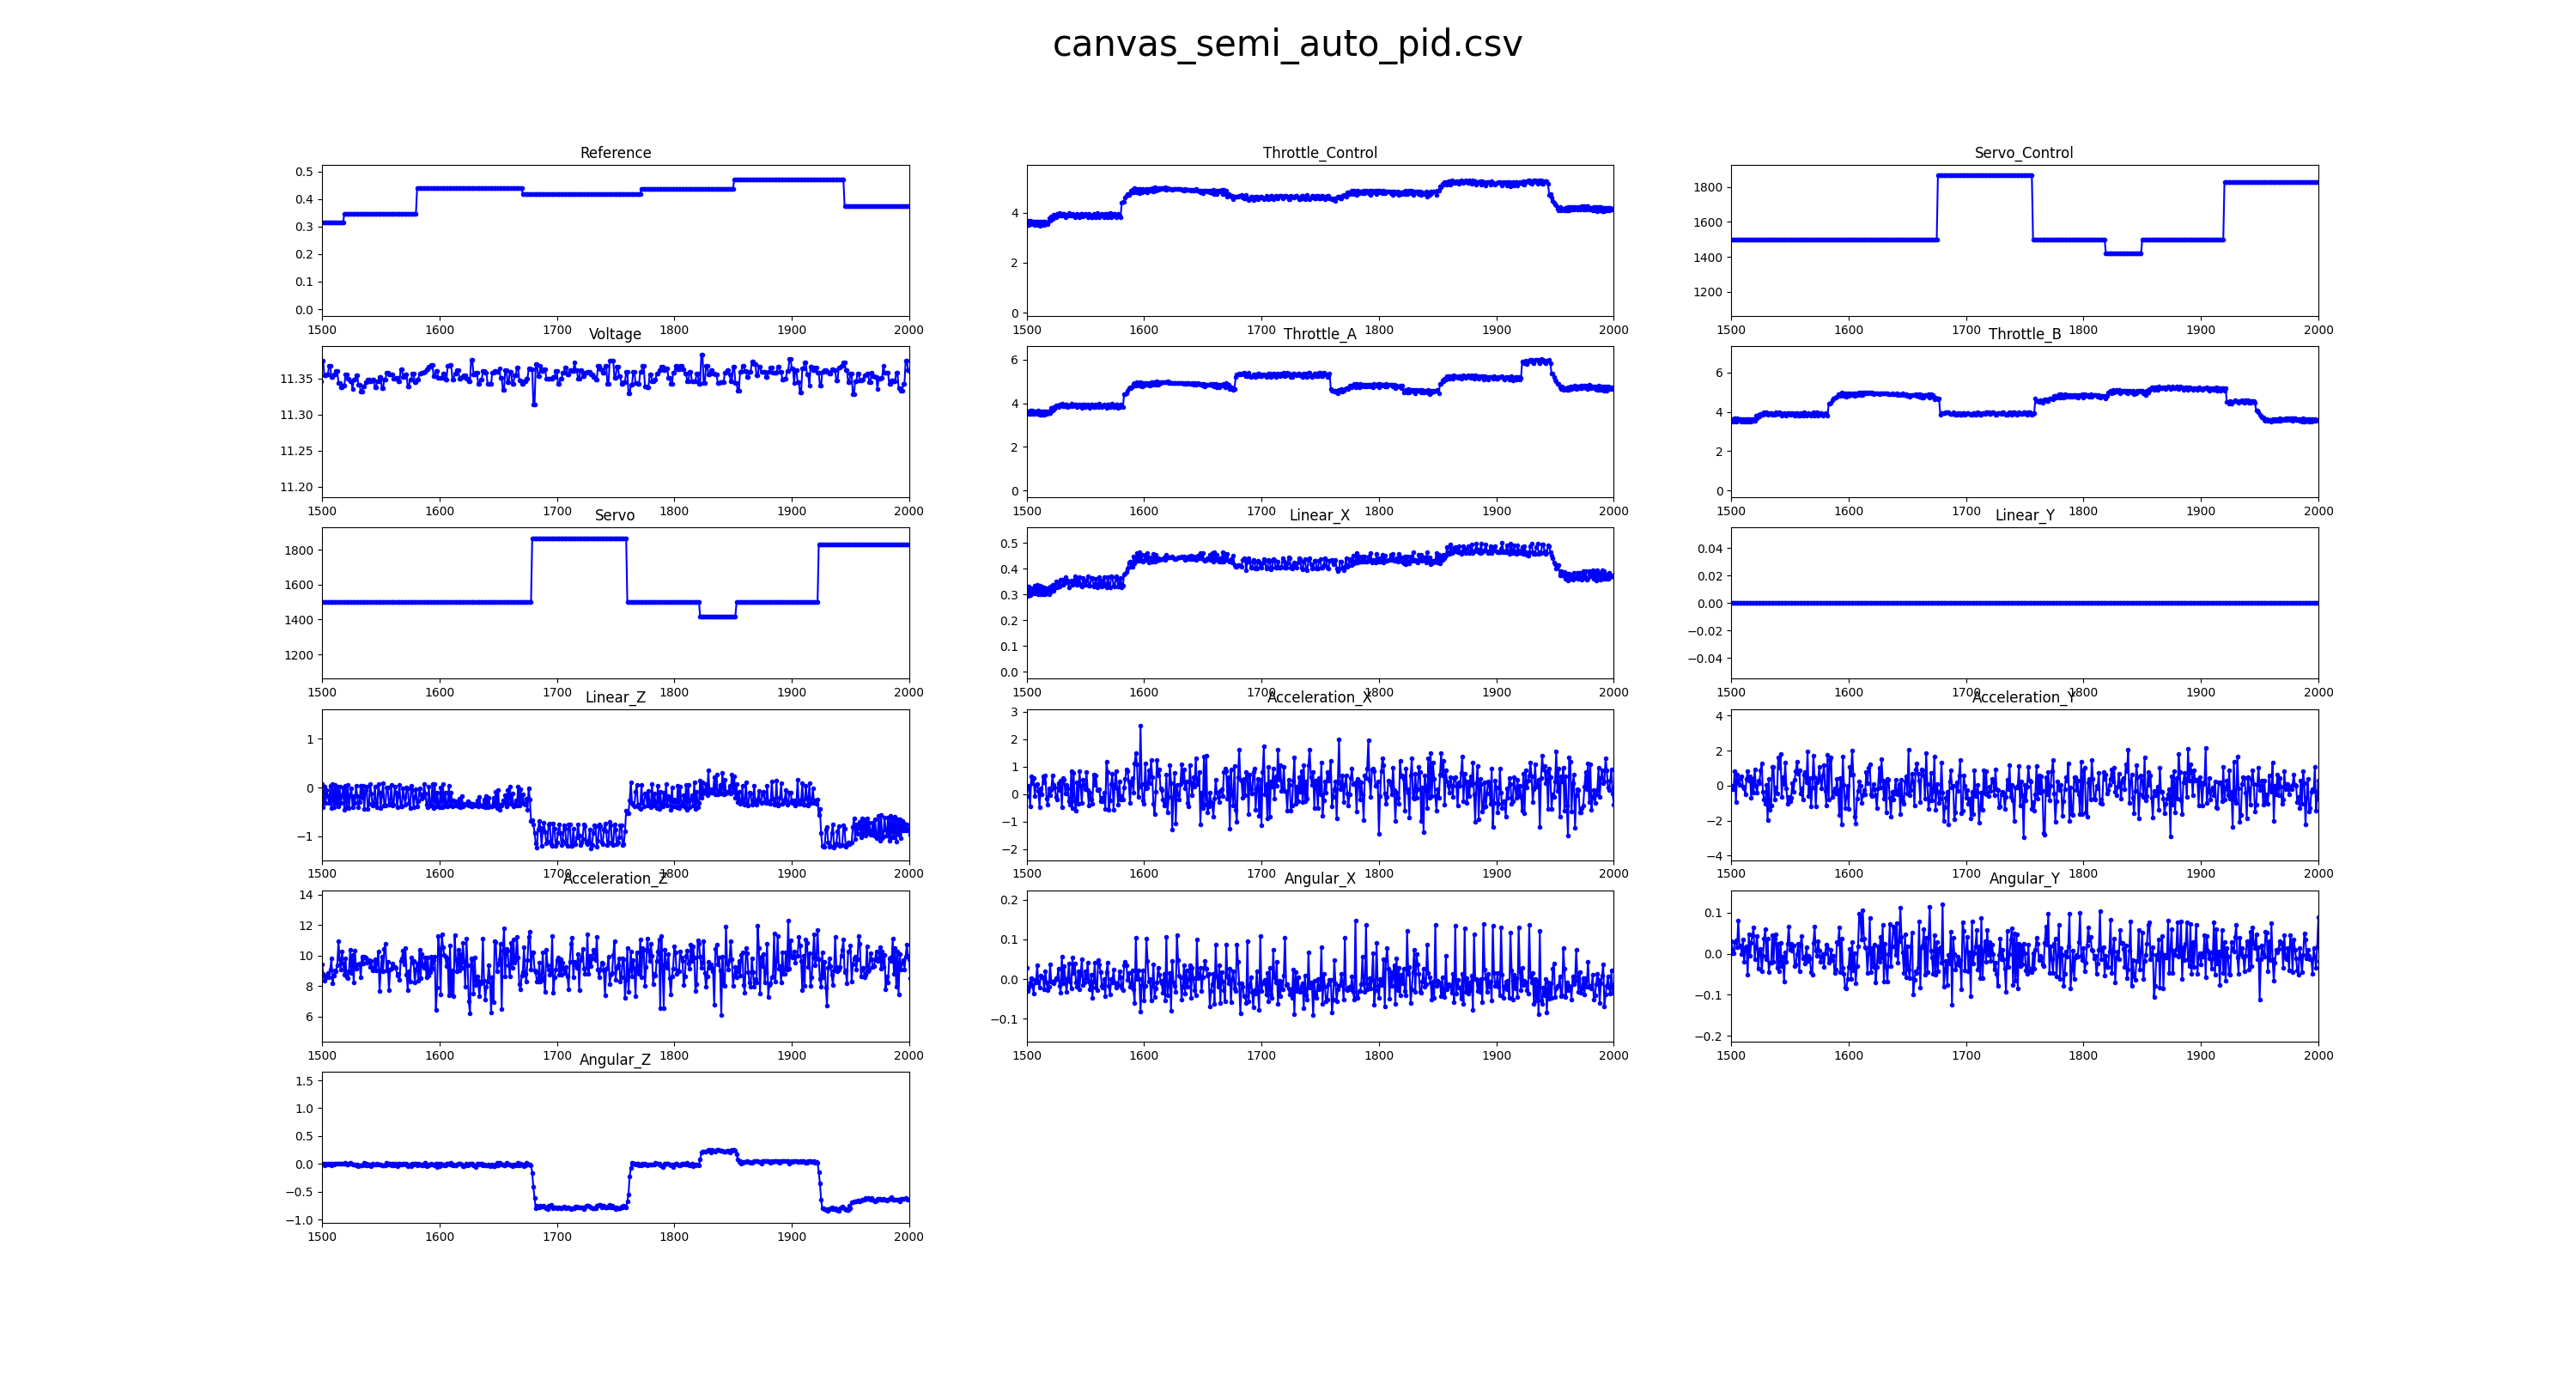

Data behind this chart, as committed beside it:
Reference, Throttle_Control, Servo_Control, Voltage, Throttle_A, Throttle_B, Servo, Linear_X, Linear_Y, Linear_Z, Acceleration_X, Acceleration_Y, Acceleration_Z, Angular_X, Angular_Y, Angular_Z
0.389, 1.769, 1500, 11.34, 0.0, 0.0, 1500, 0.0, 0.0, 0.0, 0.2273, -0.1388, 9.376, 0.0, 0.0, 0.0
0.389, 1.994, 1500, 11.33, 0.0, 0.0, 1500, 0.0, 0.0, 0.0, 0.2153, -0.1579, 9.353, -0.0007993, 0.0, 0.0002664
0.389, 2.576, 1500, 11.33, 1.767, 1.767, 1500, 0.034, 0.0, 0.013, 0.8039, -0.1794, 8.613, 0.001865, -0.05382, 0.001066
0.389, 3.045, 1500, 11.36, 1.992, 1.992, 1500, 0.088, 0.0, -0.019, 0.8015, -0.1101, 9.312, 0.004796, 0.05728, 0.005062
0.389, 3.459, 1500, 11.36, 2.576, 2.576, 1500, 0.136, 0.0, 0.006, 0.8709, -0.6029, 8.731, -0.00373, 0.01012, 0.01172
0.389, 3.814, 1500, 11.37, 3.044, 3.044, 1500, 0.176, 0.0, -0.081, 0.823, 1.526, 8.532, -0.01279, 0.007993, 0.00826
0.389, 3.99, 1500, 11.37, 3.458, 3.458, 1500, 0.236, 0.0, 0.024, 0.9522, 0.4618, 8.69, -0.0005329, -0.02531, -0.01119
0.389, 4.188, 1500, 11.38, 3.813, 3.813, 1500, 0.272, 0.0, -0.057, 1.448, 0.0311, 9.719, -0.007727, -0.01332, -0.006927
0.389, 4.255, 1500, 11.38, 3.99, 3.99, 1500, 0.315, 0.0, 0.002, 0.6436, -0.2991, 8.594, -0.01226, -0.0429, 0.01306
0.389, 4.498, 1500, 11.37, 4.186, 4.186, 1500, 0.304, 0.0, -0.355, 0.6077, 0.2034, 10.21, -0.02904, -0.006927, 0.01439
0.389, 4.384, 1500, 11.37, 4.254, 4.254, 1500, 0.361, 0.0, 0.065, 1.294, -1.156, 8.664, 0.01092, -0.001332, 0.01012
0.389, 4.529, 1500, 11.37, 4.497, 4.497, 1500, 0.356, 0.0, -0.289, 0.6364, -0.5335, 9.714, 0.001599, -0.04396, 0.01812
0.389, 4.572, 1500, 11.37, 4.383, 4.383, 1500, 0.359, 0.0, -0.379, 0.957, -1.945, 10.22, -0.01012, -0.02478, 0.0002664
0.389, 4.52, 1500, 11.37, 4.527, 4.527, 1500, 0.385, 0.0, -0.346, 0.2153, 0.7345, 7.785, 0.005062, 0.04476, -0.006661
0.389, 4.392, 1500, 11.37, 4.57, 4.57, 1500, 0.42, 0.0, -0.046, -0.1364, -0.701, 10.76, 0.03037, 0.005862, 0.003197
0.389, 4.329, 1500, 11.35, 4.518, 4.518, 1500, 0.43, 0.0, 0.059, -0.1316, 1.091, 10.01, 0.01252, -0.0421, 0.004529
0.389, 4.415, 1500, 11.35, 4.392, 4.392, 1500, 0.397, 0.0, -0.3, -0.05742, -0.3852, 9.606, -0.005595, 0.005595, -0.004529
0.389, 4.439, 1500, 11.36, 4.328, 4.328, 1500, 0.38, 0.0, -0.366, 0.2847, 1.127, 10.08, -0.05036, -0.01226, 0.01972
0.389, 4.445, 1500, 11.36, 4.413, 4.413, 1500, 0.378, 0.0, -0.34, 0.4259, 1.366, 8.269, 0.02931, 0.04796, 0.006927
0.389, 4.454, 1500, 11.36, 4.437, 4.437, 1500, 0.38, 0.0, -0.368, -0.4474, 0.6412, 10.13, -0.004796, -0.06554, 0.02345
0.389, 4.483, 1500, 11.36, 4.443, 4.443, 1500, 0.378, 0.0, -0.368, -1.074, 0.5407, 9.877, -0.01572, 0.001332, -0.005062
0.389, 4.474, 1500, 11.36, 4.451, 4.451, 1500, 0.384, 0.0, -0.349, -0.1364, -0.4043, 8.47, -0.04476, 0.09086, 0.01199
0.389, 4.343, 1500, 11.36, 4.481, 4.481, 1500, 0.416, 0.0, -0.065, -0.4307, -0.9594, 11.09, 0.1026, -0.02158, 0.00826
0.389, 4.28, 1500, 11.37, 4.472, 4.472, 1500, 0.427, 0.0, 0.081, 0.02393, -1.617, 7.785, 0.008526, 0.05089, -0.002931
0.389, 4.317, 1500, 11.37, 4.343, 4.343, 1500, 0.406, 0.0, -0.142, -0.3589, 1.213, 9.74, -0.007194, 0.03091, 0.01519
0.389, 4.347, 1500, 11.39, 4.279, 4.279, 1500, 0.387, 0.0, -0.335, 0.9857, -0.7154, 9.532, 0.05276, -0.02904, -0.02718
0.389, 4.379, 1500, 11.39, 4.317, 4.317, 1500, 0.376, 0.0, -0.355, 0.658, -2.541, 8.116, 0.005595, 0.01172, -0.002931
0.389, 4.404, 1500, 11.35, 4.346, 4.346, 1500, 0.373, 0.0, -0.371, 0.3996, -1.648, 10.34, -0.04343, 0.01199, 0.02451
0.389, 4.426, 1500, 11.35, 4.377, 4.377, 1500, 0.374, 0.0, -0.331, -0.5599, 1.29, 8.869, 0.01679, 0.02052, 0.01252
0.389, 4.447, 1500, 11.35, 4.403, 4.403, 1500, 0.376, 0.0, -0.395, 0.5838, -0.3852, 9.422, 0.02265, -0.06395, 0.01119
0.389, 4.479, 1500, 11.35, 4.425, 4.425, 1500, 0.375, 0.0, -0.32, 1.553, -1.938, 8.831, -0.01146, 0.0421, -0.008793
0.389, 4.357, 1500, 11.37, 4.444, 4.444, 1500, 0.407, 0.0, -0.065, 0.07178, 1.325, 10.61, 0.1258, -0.04556, 0.0349
0.389, 4.27, 1500, 11.37, 4.477, 4.477, 1500, 0.426, 0.0, 0.076, -0.04785, 0.7273, 9.343, 0.01332, 0.01252, -0.003997
0.389, 4.26, 1500, 11.37, 4.357, 4.357, 1500, 0.418, 0.0, -0.07, -0.5431, 0.8685, 8.211, -0.03304, 0.04023, 0.001599
0.389, 4.342, 1500, 11.36, 4.27, 4.27, 1500, 0.386, 0.0, -0.34, -0.03828, 0.7249, 9.879, 0.01732, -0.03677, -0.00826
0.389, 4.366, 1500, 11.36, 4.258, 4.258, 1500, 0.374, 0.0, -0.344, -0.8087, -0.2464, 10.47, -0.02132, 0.03171, 0.01226
0.389, 4.382, 1500, 11.36, 4.341, 4.341, 1500, 0.374, 0.0, -0.401, -0.2871, -0.2775, 10.06, -0.01172, 0.005062, 0.00746
0.389, 4.419, 1500, 11.36, 4.366, 4.366, 1500, 0.372, 0.0, -0.412, 1.431, 0.8685, 8.259, 0.01412, -0.04023, 0.01332
0.389, 4.436, 1500, 11.36, 4.38, 4.38, 1500, 0.375, 0.0, -0.401, 0.9379, -1.945, 8.57, -0.02638, 0.03783, 0.01066
0.389, 4.385, 1500, 11.37, 4.418, 4.418, 1500, 0.393, 0.0, -0.199, 1.522, 0.89, 8.439, 0.02425, 0.0007993, 0.01572
0.389, 4.29, 1500, 11.37, 4.434, 4.434, 1500, 0.416, 0.0, 0.041, -0.02871, -0.4259, 9.422, -0.01892, 0.02851, 0.002931
0.389, 4.248, 1500, 11.37, 4.384, 4.384, 1500, 0.42, 0.0, 0.079, 0.7154, 1.376, 8.853, 0.0349, -0.0429, -0.01199
0.389, 4.253, 1500, 11.37, 4.289, 4.289, 1500, 0.407, 0.0, -0.081, 0.06221, -2.084, 9.034, -0.02691, -0.03224, 0.00746
0.389, 4.3, 1500, 11.36, 4.247, 4.247, 1500, 0.386, 0.0, -0.208, 0.7752, -1.522, 8.958, 0.01465, 0.05675, 0.02664
0.389, 4.333, 1500, 11.37, 4.252, 4.252, 1500, 0.375, 0.0, -0.36, 0.6412, -0.122, 9.475, -0.005595, -0.002931, -0.005329
0.389, 4.343, 1500, 11.37, 4.299, 4.299, 1500, 0.376, 0.0, -0.34, 0.4354, 0.004785, 10.24, -0.006661, 0.0405, 0.01545
0.389, 4.323, 1500, 11.38, 4.33, 4.33, 1500, 0.386, 0.0, -0.298, 0.4737, -1.414, 10.05, 0.105, -0.006661, 0.01812
0.389, 4.361, 1500, 11.37, 4.341, 4.341, 1500, 0.382, 0.0, -0.386, -0.1459, -0.07895, 9.293, -0.01892, 0.0357, 0.01066
0.389, 4.399, 1500, 11.37, 4.321, 4.321, 1500, 0.376, 0.0, -0.417, 0.6029, 0.2393, 10.13, -0.03037, -0.01172, -0.004263
0.389, 4.418, 1500, 11.37, 4.358, 4.358, 1500, 0.376, 0.0, -0.353, -0.2105, 0.7895, 8.491, -0.004796, 0.07034, 0.0365
0.389, 4.393, 1500, 11.38, 4.399, 4.399, 1500, 0.387, 0.0, -0.263, 0.5694, -1.215, 9.551, 0.001066, 0.02904, -0.01119
0.389, 4.359, 1500, 11.38, 4.416, 4.416, 1500, 0.398, 0.0, -0.138, 0.0, 0.4139, 8.812, -0.0429, 0.0349, 0.01012
0.389, 4.267, 1500, 11.37, 4.392, 4.392, 1500, 0.417, 0.0, 0.048, 0.05742, 0.6029, 10.22, 0.09725, -0.0445, 0.02345
0.389, 4.241, 1500, 11.37, 4.357, 4.357, 1500, 0.416, 0.0, 0.138, -0.8015, 0.4833, 9.566, 0.00373, 0.02425, 0.01785
0.389, 4.295, 1500, 11.35, 4.265, 4.265, 1500, 0.393, 0.0, -0.164, 0.6843, -1.443, 9.463, -0.02904, 0.01599, 0.01199
0.389, 4.301, 1500, 11.35, 4.24, 4.24, 1500, 0.384, 0.0, -0.318, -0.2656, 0.2991, 8.896, -0.01998, 0.002132, 0.005062
0.389, 4.327, 1500, 11.36, 4.292, 4.292, 1500, 0.378, 0.0, -0.366, 0.05024, 0.9259, 9.652, 0.02158, -0.05675, 0.007727
0.389, 4.364, 1500, 11.36, 4.3, 4.3, 1500, 0.373, 0.0, -0.397, 0.3182, 1.249, 9.338, -0.03384, -0.05489, 0.02558
0.389, 4.393, 1500, 11.36, 4.325, 4.325, 1500, 0.372, 0.0, -0.377, 0.3685, -1.687, 8.532, -0.01279, 0.0341, 0.01572
0.389, 4.387, 1500, 11.36, 4.363, 4.363, 1500, 0.38, 0.0, -0.432, -0.2321, 0.244, 10.19, -0.02878, -0.09352, 0.02211
... 11,952 more rows
